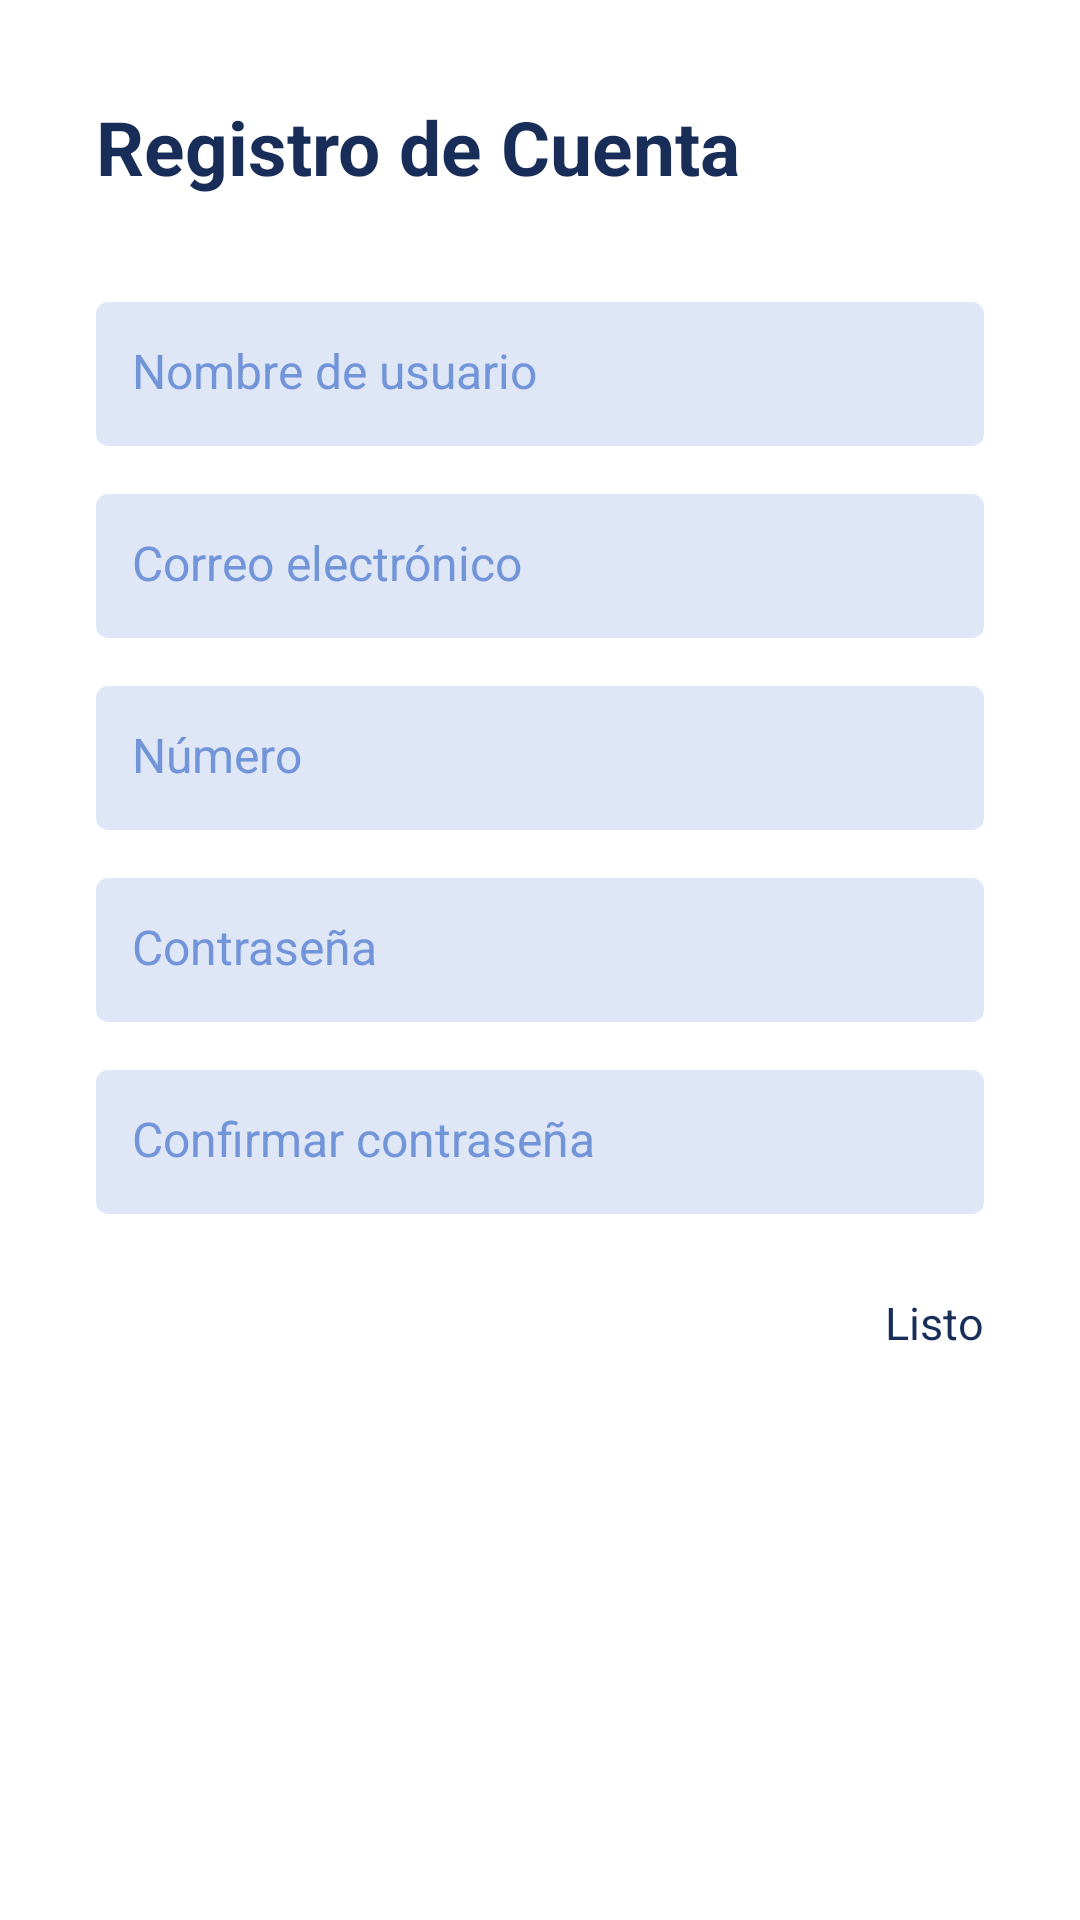

Reconstruct the res/layout file that produces this screen, plus the resources it refers to.
<!-- AndroidManifest.xml: application theme Theme.IngenieriaSoftware -->
<!-- res/layout/activity_register.xml -->
<LinearLayout xmlns:android="http://schemas.android.com/apk/res/android"
    android:layout_width="match_parent"
    android:layout_height="match_parent"
    android:gravity="center_horizontal|top"
    android:orientation="vertical"
    android:padding="32dp">

    <TextView
        android:id="@+id/tvRegistro"
        android:layout_width="match_parent"
        android:layout_height="wrap_content"
        android:layout_marginBottom="35dp"
        android:text="Registro de Cuenta"
        android:textSize="25sp"
        android:textStyle="bold" />

    
    <EditText
        android:id="@+id/etUsername"
        android:layout_width="match_parent"
        android:layout_height="wrap_content"
        android:layout_marginBottom="16dp"
        android:hint="Nombre de usuario"
        android:inputType="text"
        android:minHeight="48dp" />

    <EditText
        android:id="@+id/correo"
        android:layout_width="match_parent"
        android:layout_height="wrap_content"
        android:layout_marginBottom="16dp"
        android:hint="Correo electrónico"
        android:inputType="text"
        android:minHeight="48dp" />

    <EditText
        android:id="@+id/numero"
        android:layout_width="match_parent"
        android:layout_height="wrap_content"
        android:layout_marginBottom="16dp"
        android:hint="Número"
        android:inputType="text"
        android:minHeight="48dp" />

    <EditText
        android:id="@+id/etPassword"
        android:layout_width="match_parent"
        android:layout_height="wrap_content"
        android:layout_marginBottom="16dp"
        android:hint="Contraseña"
        android:inputType="text"
        android:minHeight="48dp" />

    <EditText
        android:id="@+id/etPassword2"
        android:layout_width="match_parent"
        android:layout_height="wrap_content"
        android:layout_marginBottom="16dp"
        android:hint="Confirmar contraseña"
        android:inputType="textPassword"
        android:minHeight="48dp" />

    
    <Button
        android:id="@+id/btnRegister"
        android:layout_width="wrap_content"
        android:layout_height="48dp"
        android:layout_gravity="right"
        android:layout_marginTop="10dp"
        android:text="Listo" />
</LinearLayout>
<!-- resources referenced by this layout -->
<resources>
  <style name="Theme.IngenieriaSoftware" parent="Theme.MaterialComponents.DayNight.NoActionBar">
          <item name="colorPrimary">@color/primary</item>
          <item name="colorOnPrimary">@color/text_on_primary</item>
  
          <item name="colorSecondary">@color/secondary</item>
          <item name="colorOnSecondary">@color/secondary_text</item>
  
          <item name="colorAccent">@color/accent</item>
  
          <item name="android:windowBackground">@color/white</item>
          <item name="android:textColorHint">@color/primary_light_text</item>
          <item name="android:textColor">@color/primary</item>
  
          <item name="editTextStyle">@style/CustomEditTextStyle</item>
          <item name="buttonStyle">@style/CustomButtonStyle</item>
  
          <item name="android:windowActionBar">false</item>
          <item name="android:windowNoTitle">true</item>
          
      </style>
  <color name="primary">#182E59</color>
  <color name="text_on_primary">#D9CF9C</color>
  <color name="secondary">#0C70F2</color>
  <color name="secondary_text">#000000</color>
  <color name="accent">#F0D960</color>
  <color name="white">#FFFFFFFF</color>
  <color name="primary_light_text">#7295D9</color>
  <style name="CustomEditTextStyle">
          <item name="android:background">@drawable/custom_edittext_background</item>
          <item name="android:textSize">16sp</item> 
          <item name="android:padding">12dp</item> 
          <item name="android:clickable">true</item>
          <item name="android:selectable">true</item>
          <item name="android:focusable">true</item>
          <item name="android:focusableInTouchMode">true</item>
      </style>
  <style name="CustomButtonStyle">
          <item name="android:layout_width">wrap_content</item>
          <item name="android:layout_height">wrap_content</item>
          <item name="android:textSize">15sp</item>
      </style>
  <!-- drawable custom_edittext_background (drawable) -->
  <?xml version="1.0" encoding="utf-8"?>
  <selector xmlns:android="http://schemas.android.com/apk/res/android">
      
      <item android:state_focused="true">
          <shape android:shape="rectangle">
              <solid android:color="@color/primary_light" /> 
              <stroke android:width="2dp" android:color="@color/primary" /> 
              <corners android:radius="3dp" /> 
          </shape>
      </item>
  
      
      <item>
          <shape android:shape="rectangle">
              <solid android:color="@color/primary_light" /> 
              <stroke android:width="2dp" android:color="@color/primary_light" /> 
              <corners android:radius="3dp" /> 
          </shape>
      </item>
  </selector>
  <color name="primary_light">#DFE7F6</color>
</resources>
